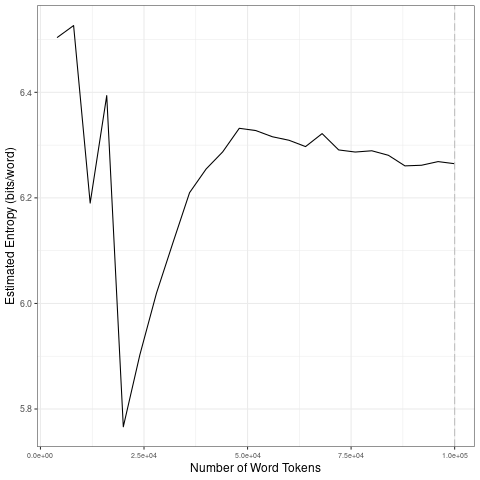

The data file committed next to this chart (first rows):
file, entropy.Corpus.Size, entropy.Entropy, sd.Corpus.Size, sd.SD
data/2021_by_es/2021-11-15_tokens_1-gram…, 4000, 6.504, 20000, 0.3145
data/2021_by_es/2021-11-15_tokens_1-gram…, 8000, 6.527, 40000, 0.1429
data/2021_by_es/2021-11-15_tokens_1-gram…, 12000, 6.19, 60000, 0.01765
data/2021_by_es/2021-11-15_tokens_1-gram…, 16000, 6.394, 80000, 0.01426
data/2021_by_es/2021-11-15_tokens_1-gram…, 20000, 5.766, 1e+05, 0.008103
data/2021_by_es/2021-11-15_tokens_1-gram…, 24000, 5.903, 20000, 0.3145
data/2021_by_es/2021-11-15_tokens_1-gram…, 28000, 6.019, 40000, 0.1429
data/2021_by_es/2021-11-15_tokens_1-gram…, 32000, 6.115, 60000, 0.01765
data/2021_by_es/2021-11-15_tokens_1-gram…, 36000, 6.21, 80000, 0.01426
data/2021_by_es/2021-11-15_tokens_1-gram…, 40000, 6.255, 1e+05, 0.008103
data/2021_by_es/2021-11-15_tokens_1-gram…, 44000, 6.287, 20000, 0.3145
data/2021_by_es/2021-11-15_tokens_1-gram…, 48000, 6.332, 40000, 0.1429
data/2021_by_es/2021-11-15_tokens_1-gram…, 52000, 6.328, 60000, 0.01765
data/2021_by_es/2021-11-15_tokens_1-gram…, 56000, 6.316, 80000, 0.01426
data/2021_by_es/2021-11-15_tokens_1-gram…, 60000, 6.309, 1e+05, 0.008103
data/2021_by_es/2021-11-15_tokens_1-gram…, 64000, 6.297, 20000, 0.3145
data/2021_by_es/2021-11-15_tokens_1-gram…, 68000, 6.322, 40000, 0.1429
data/2021_by_es/2021-11-15_tokens_1-gram…, 72000, 6.291, 60000, 0.01765
data/2021_by_es/2021-11-15_tokens_1-gram…, 76000, 6.287, 80000, 0.01426
data/2021_by_es/2021-11-15_tokens_1-gram…, 80000, 6.289, 1e+05, 0.008103
data/2021_by_es/2021-11-15_tokens_1-gram…, 84000, 6.281, 20000, 0.3145
data/2021_by_es/2021-11-15_tokens_1-gram…, 88000, 6.261, 40000, 0.1429
data/2021_by_es/2021-11-15_tokens_1-gram…, 92000, 6.262, 60000, 0.01765
data/2021_by_es/2021-11-15_tokens_1-gram…, 96000, 6.269, 80000, 0.01426
data/2021_by_es/2021-11-15_tokens_1-gram…, 1e+05, 6.265, 1e+05, 0.008103
